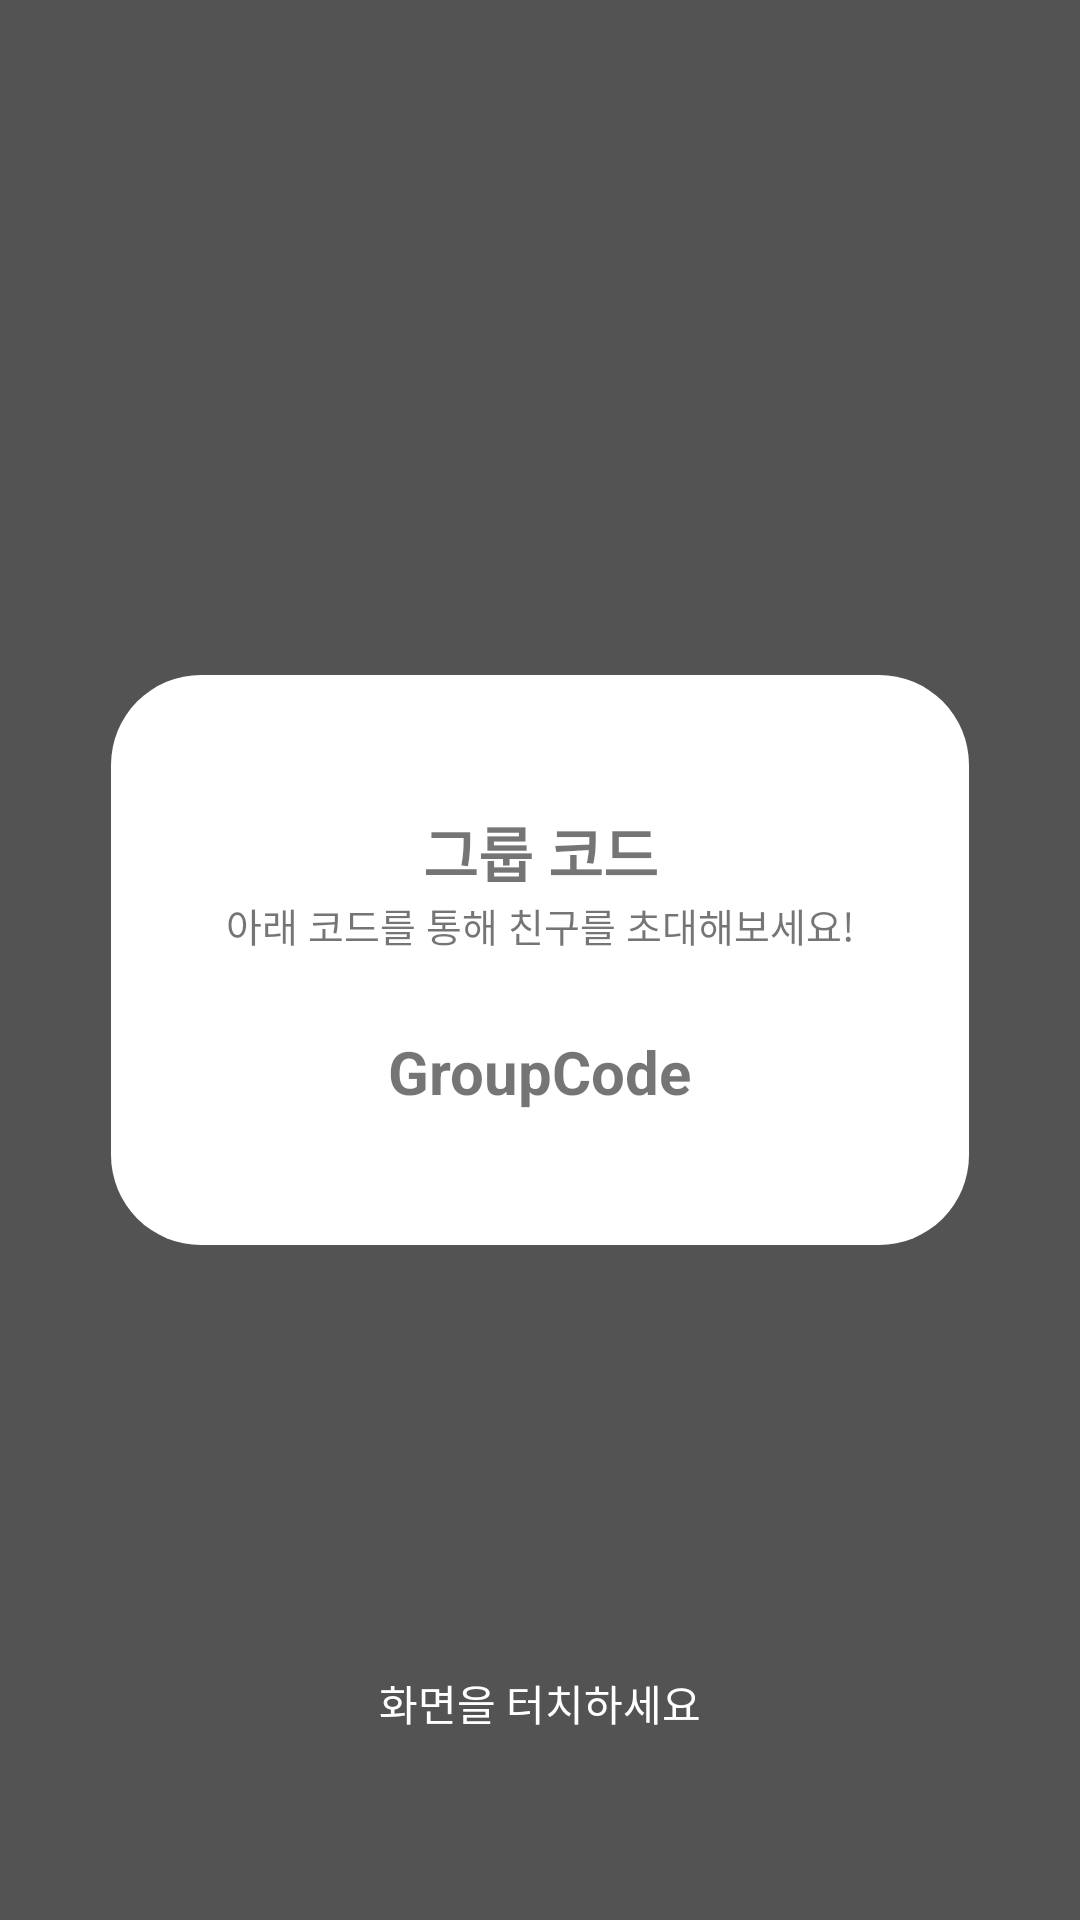

Here is an Android app screen rendered from its layout file. Give the layout XML and the strings, colors and styles it references.
<!-- AndroidManifest.xml: application theme Theme.Daom -->
<!-- res/layout/fragment_invitation_groupcode.xml -->
<?xml version="1.0" encoding="utf-8"?>
<androidx.constraintlayout.widget.ConstraintLayout xmlns:android="http://schemas.android.com/apk/res/android"
    android:id="@+id/layout_invitation_groupCode"
    android:layout_width="match_parent"
    android:layout_height="match_parent"
    android:background="#AA000000"
    xmlns:app="http://schemas.android.com/apk/res-auto">

    <androidx.constraintlayout.widget.ConstraintLayout
        android:layout_width="0dp"
        android:layout_height="0dp"
        app:layout_constraintWidth_percent="0.8"
        app:layout_constraintHeight_percent="0.3"
        android:background="@drawable/border_round"
        app:layout_constraintTop_toTopOf="parent"
        app:layout_constraintBottom_toBottomOf="parent"
        app:layout_constraintStart_toStartOf="parent"
        app:layout_constraintEnd_toEndOf="parent">

        <TextView
            android:id="@+id/tv_join_title"
            android:layout_width="wrap_content"
            android:layout_height="wrap_content"
            android:text="그룹 코드"
            android:textSize="20dp"
            android:textStyle="bold"
            app:layout_constraintEnd_toEndOf="parent"
            app:layout_constraintStart_toStartOf="parent"
            app:layout_constraintTop_toTopOf="parent"
            app:layout_constraintBottom_toTopOf="@+id/tv_invitation_groupCode" />

        <TextView
            android:id="@+id/tv_join_subTitle"
            android:layout_width="wrap_content"
            android:layout_height="wrap_content"
            android:text="아래 코드를 통해 친구를 초대해보세요!"
            android:textSize="13dp"
            app:layout_constraintEnd_toEndOf="parent"
            app:layout_constraintStart_toStartOf="parent"
            app:layout_constraintTop_toBottomOf="@id/tv_join_title" />

        <TextView
            android:id="@+id/tv_invitation_groupCode"
            android:layout_width="wrap_content"
            android:layout_height="wrap_content"
            android:text="GroupCode"
            android:textSize="20dp"
            android:textStyle="bold"
            app:layout_constraintTop_toBottomOf="@id/tv_join_title"
            app:layout_constraintBottom_toBottomOf="parent"
            app:layout_constraintStart_toStartOf="parent"
            app:layout_constraintEnd_toEndOf="parent"/>

    </androidx.constraintlayout.widget.ConstraintLayout>

    <TextView
        android:layout_width="wrap_content"
        android:layout_height="wrap_content"
        android:text="화면을 터치하세요"
        android:textColor="@color/white"
        app:layout_constraintTop_toTopOf="parent"
        app:layout_constraintBottom_toBottomOf="parent"
        app:layout_constraintStart_toStartOf="parent"
        app:layout_constraintEnd_toEndOf="parent"
        app:layout_constraintVertical_bias="0.9"/>

</androidx.constraintlayout.widget.ConstraintLayout>
<!-- resources referenced by this layout -->
<resources>
  <color name="white">#FFFFFFFF</color>
  <!-- drawable border_round (drawable) -->
  <?xml version="1.0" encoding="utf-8"?>
  <layer-list xmlns:android="http://schemas.android.com/apk/res/android">
      <item
          android:bottom="1dp"
          android:left="1dp"
          android:right="1dp"
          android:top="1dp">
          <shape android:shape="rectangle">
              <solid android:color="#FFFFFF" />
              <corners
                  android:bottomLeftRadius="30dp"
                  android:bottomRightRadius="30dp"
                  android:topLeftRadius="30dp"
                  android:topRightRadius="30dp" />
          </shape>
      </item>
  </layer-list>
  <style name="Theme.Daom" parent="Theme.AppCompat.DayNight.NoActionBar">
          
          <item name="colorPrimary">@color/purple_500</item>
          <item name="colorPrimaryVariant">@color/purple_700</item>
          <item name="colorOnPrimary">@color/black</item>
          
          <item name="colorSecondary">@color/teal_200</item>
          <item name="colorSecondaryVariant">@color/teal_700</item>
          <item name="colorOnSecondary">@color/black</item>
          
          <item name="android:statusBarColor" tools:targetApi="l">@color/black</item>
          
      </style>
  <color name="purple_500">#FF6200EE</color>
  <color name="purple_700">#FF3700B3</color>
  <color name="black">#FF000000</color>
  <color name="teal_200">#FF03DAC5</color>
  <color name="teal_700">#FF018786</color>
</resources>
